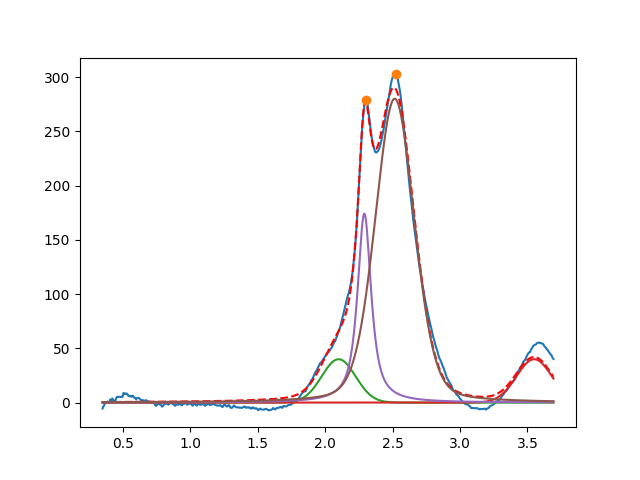

The file beside this chart, header and first rows:
2.099999999999999645e+00, 3.999999999999999289e+01, 2.955213157371152088e-01, 9.999999999999998890e-01
3.549999999999999378e+00, 3.999999999999999289e+01, 3.097842364145438898e-01, 9.999999999999998890e-01
2.290631269640226453e+00, 1.742539823598739019e+02, 1.204848048471913596e-01, 1.598103979945489361e-01
2.515894597236771446e+00, 2.800887463688449657e+02, 3.426062952662871641e-01, 7.757890545027632534e-01
